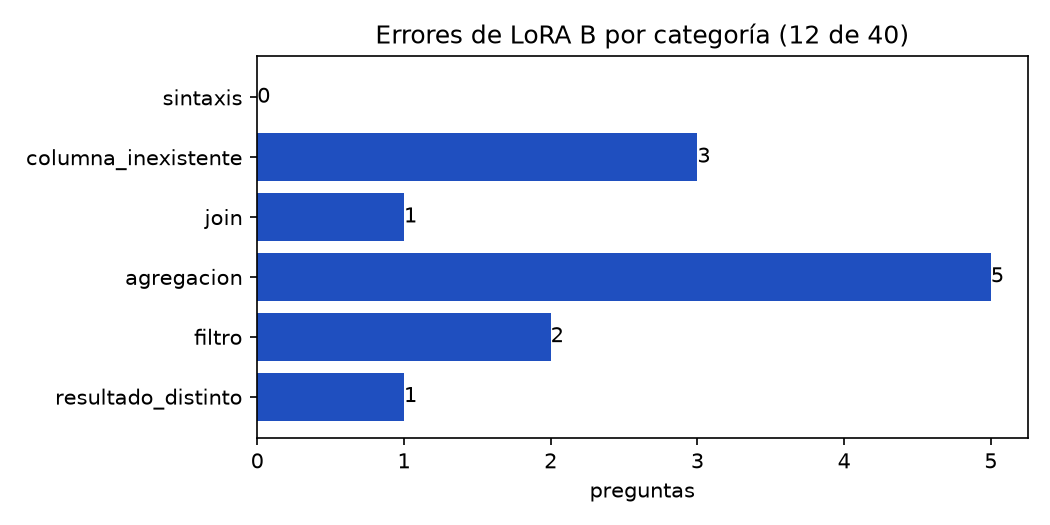

The table this chart was drawn from, first rows:
id, nivel, categoria, detalle
caf_09, media, columna_inexistente, inventa var.lot_id y se salta la tabla i…
caf_14, media, columna_inexistente, inventa fca.lot_id y se salta la tabla i…
caf_16, dificil, columna_inexistente, inventa fca.lot_id y además no calcula e…
caf_18, dificil, join, une productores con catación por catador…
caf_12, media, agregacion, devuelve cada anticipo en lugar de SUM(m…
caf_20, dificil, agregacion, promedia todas las cataciones en vez de …
gim_16, dificil, agregacion, devuelve el salario más alto de toda la …
gim_18, dificil, agregacion, AVG(SUM(...)) no es válido en MySQL; hac…
gim_19, dificil, agregacion, toma cada visita en lugar de la primera …
caf_19, dificil, filtro, falta WHERE estado = 'pagada'
gim_20, dificil, filtro, filtra las canceladas en WHERE y divide …
gim_14, media, resultado_distinto, usa DATEDIFF (días) en vez de TIMESTAMPD…
